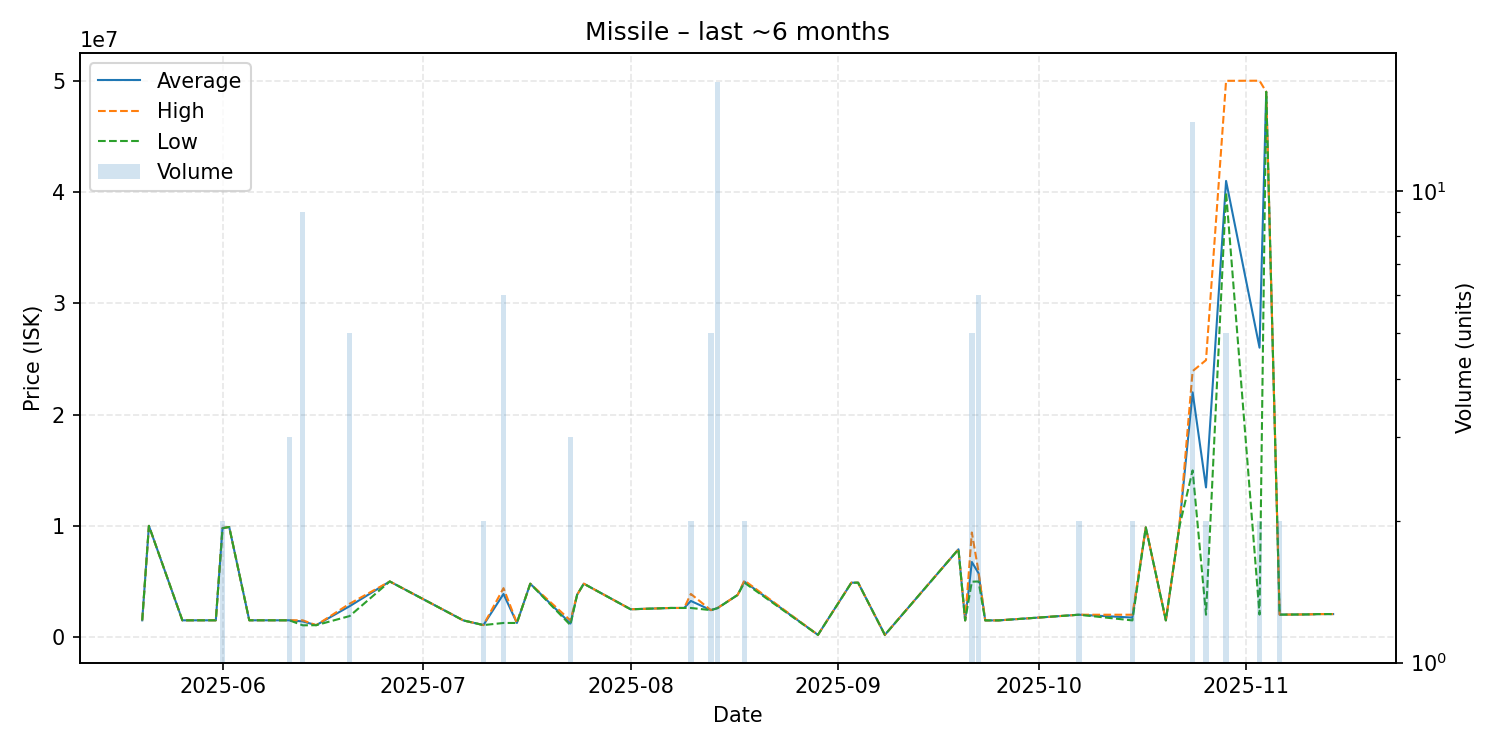

The table this chart was drawn from, first rows:
date, average, highest, lowest, order_count, volume
2025-05-20, 1508000, 1508000, 1508000, 1, 1
2025-05-21, 9999000, 9999000, 9999000, 1, 1
2025-05-26, 1508000, 1508000, 1508000, 1, 1
2025-05-31, 1511000, 1511000, 1511000, 1, 1
2025-06-01, 9785000, 9790000, 9780000, 2, 2
2025-06-02, 9900000, 9900000, 9900000, 1, 1
2025-06-05, 1511000, 1511000, 1511000, 1, 1
2025-06-08, 1511000, 1511000, 1511000, 1, 1
2025-06-11, 1509667, 1511000, 1507000, 3, 3
2025-06-13, 1406667, 1506000, 1059000, 2, 9
2025-06-15, 1070000, 1070000, 1070000, 1, 1
2025-06-20, 2778000, 3000000, 1890000, 3, 5
2025-06-26, 5000000, 5000000, 5000000, 1, 1
2025-07-07, 1500000, 1500000, 1500000, 1, 1
2025-07-10, 1080000, 1080000, 1080000, 2, 2
2025-07-13, 3878333, 4400000, 1270000, 3, 6
2025-07-15, 1270000, 1270000, 1270000, 1, 1
2025-07-17, 4798000, 4798000, 4798000, 1, 1
2025-07-23, 1220000, 1500000, 1080000, 2, 3
2025-07-24, 3800000, 3800000, 3800000, 1, 1
2025-07-25, 4799000, 4799000, 4799000, 1, 1
2025-08-01, 2500000, 2500000, 2500000, 1, 1
2025-08-07, 2618000, 2618000, 2618000, 1, 1
2025-08-09, 2618000, 2618000, 2618000, 1, 1
2025-08-10, 3249000, 3880000, 2618000, 2, 2
2025-08-13, 2422000, 2422000, 2422000, 1, 5
2025-08-14, 2613529, 2620000, 2602000, 4, 17
2025-08-17, 3790000, 3790000, 3790000, 1, 1
2025-08-18, 4989500, 5089000, 4890000, 2, 2
2025-08-29, 200000, 200000, 200000, 1, 1
2025-09-03, 4890000, 4890000, 4890000, 1, 1
2025-09-04, 4890000, 4890000, 4890000, 1, 1
2025-09-08, 200000, 200000, 200000, 1, 1
2025-09-19, 7890000, 7890000, 7890000, 1, 1
2025-09-20, 1501000, 1501000, 1501000, 1, 1
2025-09-21, 6748000, 9400000, 4980000, 3, 5
2025-09-22, 5741667, 5890000, 5000000, 2, 6
2025-09-23, 1501000, 1501000, 1501000, 1, 1
2025-09-25, 1501000, 1501000, 1501000, 1, 1
2025-10-07, 2011000, 2011000, 2011000, 1, 2
2025-10-15, 1755500, 2011000, 1500000, 2, 2
2025-10-17, 9860000, 9860000, 9860000, 1, 1
2025-10-20, 1503000, 1503000, 1503000, 1, 1
2025-10-22, 9870000, 9870000, 9870000, 1, 1
2025-10-24, 21995714, 23900000, 14980000, 5, 14
2025-10-26, 13451000, 24890000, 2012000, 2, 2
2025-10-29, 40992000, 49990000, 39990000, 4, 5
2025-11-03, 26010000, 50000000, 2020000, 2, 2
2025-11-04, 49000000, 49000000, 49000000, 1, 1
2025-11-06, 2020000, 2020000, 2020000, 1, 2
2025-11-10, 2037000, 2037000, 2037000, 1, 1
2025-11-12, 2069000, 2069000, 2069000, 1, 1
2025-11-14, 2069000, 2069000, 2069000, 1, 1
